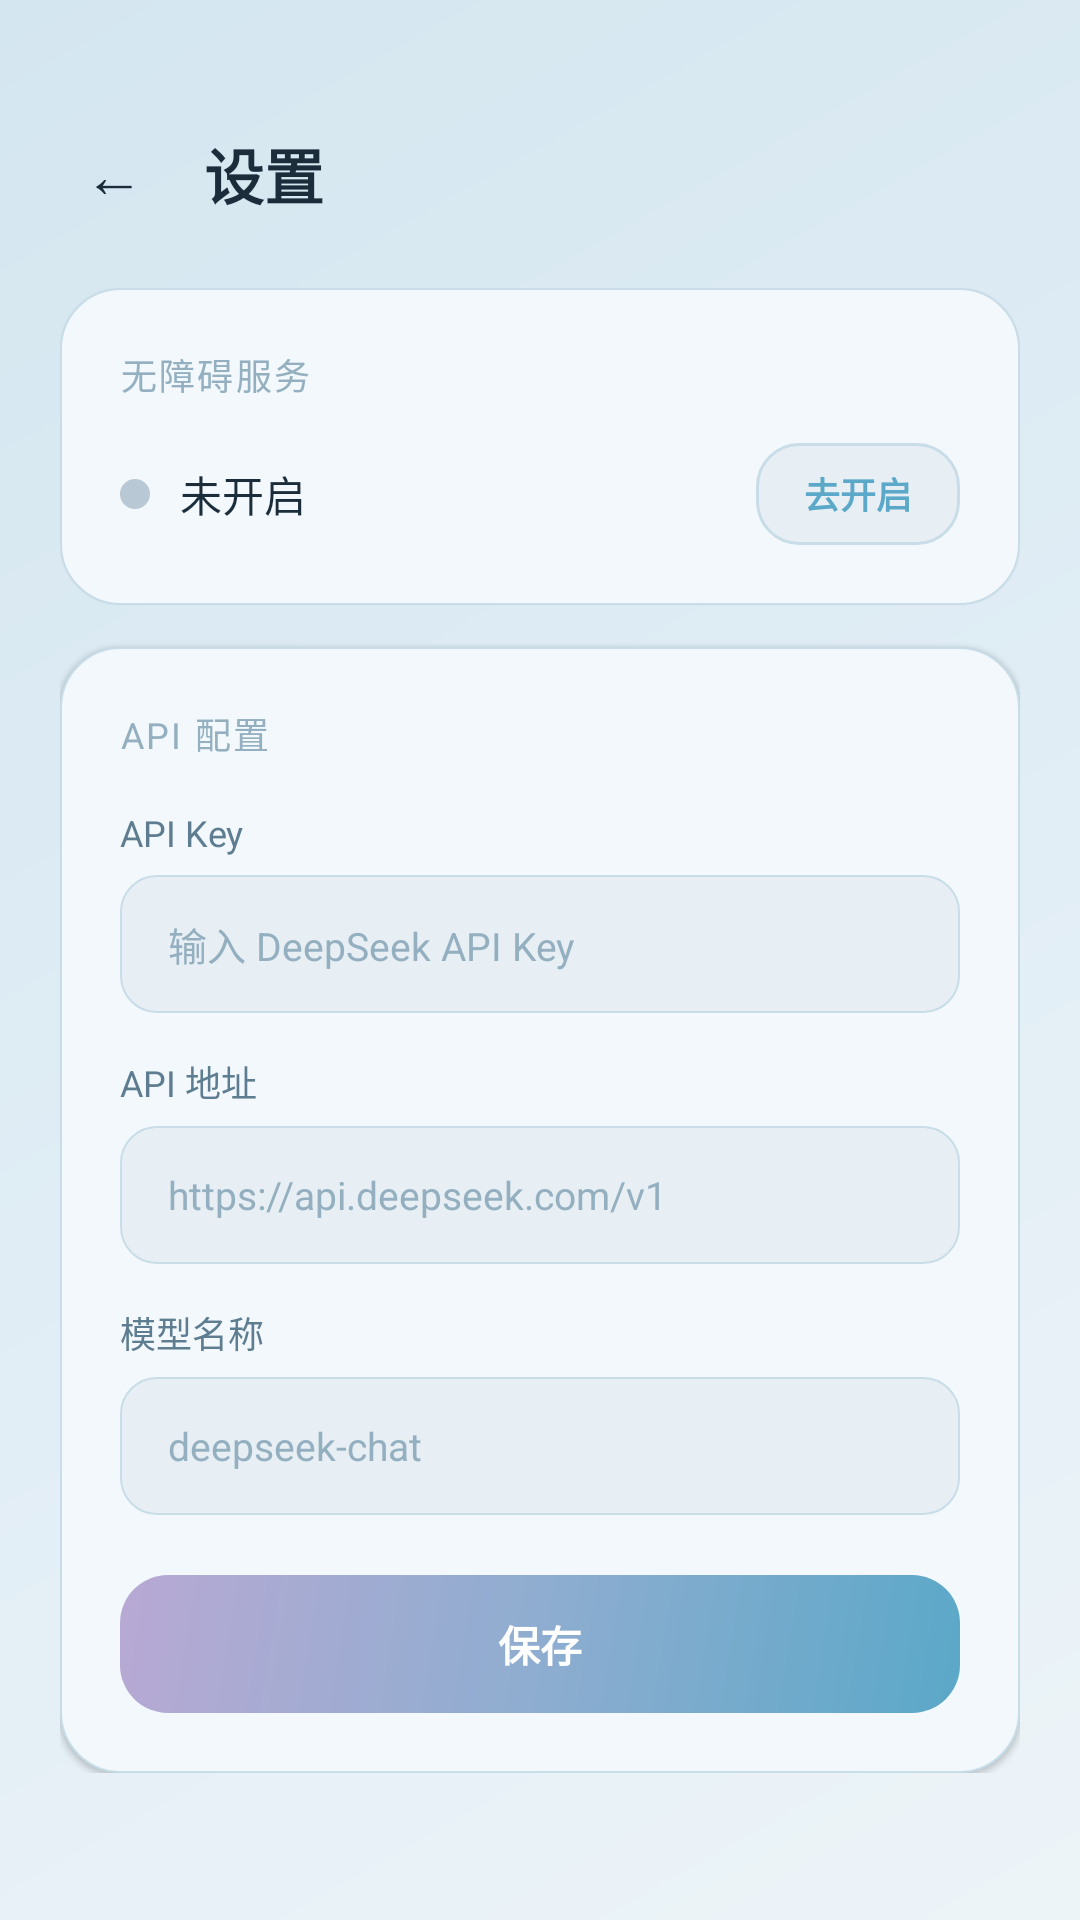

This screen was rendered from an Android layout file. Write that file and the resources it references.
<!-- AndroidManifest.xml: activity theme Theme.ZuoYou -->
<!-- res/layout/activity_settings.xml -->
<?xml version="1.0" encoding="utf-8"?>
<LinearLayout xmlns:android="http://schemas.android.com/apk/res/android"
    android:layout_width="match_parent"
    android:layout_height="match_parent"
    android:orientation="vertical"
    android:background="@drawable/bg_main_gradient">

    
    <LinearLayout
        android:layout_width="match_parent"
        android:layout_height="wrap_content"
        android:orientation="horizontal"
        android:paddingTop="40dp"
        android:paddingBottom="20dp"
        android:paddingStart="20dp"
        android:paddingEnd="20dp"
        android:gravity="center_vertical">

        <TextView
            android:id="@+id/backButton"
            android:layout_width="36dp"
            android:layout_height="36dp"
            android:text="←"
            android:textSize="20sp"
            android:textColor="@color/text_primary"
            android:gravity="center"
            android:clickable="true"
            android:focusable="true"
            android:background="?attr/selectableItemBackgroundBorderless" />

        <TextView
            android:layout_width="0dp"
            android:layout_height="wrap_content"
            android:layout_weight="1"
            android:text="@string/settings_title"
            android:textSize="20sp"
            android:textStyle="bold"
            android:textColor="@color/text_primary"
            android:layout_marginStart="12dp" />
    </LinearLayout>

    
    <ScrollView
        android:layout_width="match_parent"
        android:layout_height="0dp"
        android:layout_weight="1"
        android:clipToPadding="false"
        android:paddingStart="20dp"
        android:paddingEnd="20dp"
        android:paddingBottom="20dp"
        android:descendantFocusability="blocksDescendants">

        <LinearLayout
            android:layout_width="match_parent"
            android:layout_height="wrap_content"
            android:orientation="vertical">

            
            <LinearLayout
                android:layout_width="match_parent"
                android:layout_height="wrap_content"
                android:orientation="vertical"
                android:background="@drawable/bg_glass_card"
                android:padding="20dp"
                android:elevation="1dp">

                <TextView
                    android:layout_width="wrap_content"
                    android:layout_height="wrap_content"
                    android:text="@string/settings_accessibility_title"
                    android:textSize="12sp"
                    android:textColor="@color/text_hint"
                    android:letterSpacing="0.06"
                    android:layout_marginBottom="14dp" />

                
                <LinearLayout
                    android:layout_width="match_parent"
                    android:layout_height="wrap_content"
                    android:orientation="horizontal"
                    android:gravity="center_vertical">

                    <View
                        android:id="@+id/settingsStatusDot"
                        android:layout_width="10dp"
                        android:layout_height="10dp"
                        android:background="@drawable/bg_status_inactive" />

                    <TextView
                        android:id="@+id/settingsStatusText"
                        android:layout_width="0dp"
                        android:layout_height="wrap_content"
                        android:layout_weight="1"
                        android:text="@string/settings_accessibility_status_off"
                        android:textSize="14sp"
                        android:textColor="@color/text_primary"
                        android:layout_marginStart="10dp" />

                    
                    <TextView
                        android:id="@+id/settingsAccessButton"
                        android:layout_width="wrap_content"
                        android:layout_height="34dp"
                        android:background="@drawable/bg_button_secondary"
                        android:text="@string/settings_accessibility_goto"
                        android:textSize="12sp"
                        android:textColor="@color/blue_primary"
                        android:textStyle="bold"
                        android:gravity="center"
                        android:paddingStart="16dp"
                        android:paddingEnd="16dp"
                        android:clickable="true"
                        android:focusable="true" />

                    
                    <TextView
                        android:id="@+id/settingsAccessCloseButton"
                        android:layout_width="wrap_content"
                        android:layout_height="34dp"
                        android:background="@drawable/bg_button_close"
                        android:text="@string/settings_accessibility_close"
                        android:textSize="12sp"
                        android:textColor="@color/text_on_primary"
                        android:textStyle="bold"
                        android:gravity="center"
                        android:paddingStart="16dp"
                        android:paddingEnd="16dp"
                        android:layout_marginStart="8dp"
                        android:clickable="true"
                        android:focusable="true"
                        android:visibility="gone" />
                </LinearLayout>
            </LinearLayout>

            
            <LinearLayout
                android:layout_width="match_parent"
                android:layout_height="wrap_content"
                android:orientation="vertical"
                android:background="@drawable/bg_glass_card"
                android:padding="20dp"
                android:layout_marginTop="14dp"
                android:elevation="1dp">

                <TextView
                    android:layout_width="wrap_content"
                    android:layout_height="wrap_content"
                    android:text="@string/settings_api_title"
                    android:textSize="12sp"
                    android:textColor="@color/text_hint"
                    android:letterSpacing="0.06"
                    android:layout_marginBottom="16dp" />

                
                <TextView
                    android:layout_width="wrap_content"
                    android:layout_height="wrap_content"
                    android:text="@string/api_key_label"
                    android:textSize="12sp"
                    android:textColor="@color/text_secondary"
                    android:layout_marginBottom="6dp" />

                <EditText
                    android:id="@+id/apiKeyEdit"
                    android:layout_width="match_parent"
                    android:layout_height="46dp"
                    android:background="@drawable/bg_input"
                    android:inputType="textPassword"
                    android:hint="@string/api_key_hint"
                    android:textSize="13sp"
                    android:textColor="@color/text_primary"
                    android:textColorHint="@color/text_hint"
                    android:paddingStart="16dp"
                    android:paddingEnd="16dp"
                    android:singleLine="true" />

                
                <TextView
                    android:layout_width="wrap_content"
                    android:layout_height="wrap_content"
                    android:text="@string/api_base_url_label"
                    android:textSize="12sp"
                    android:textColor="@color/text_secondary"
                    android:layout_marginTop="14dp"
                    android:layout_marginBottom="6dp" />

                <EditText
                    android:id="@+id/apiBaseUrlEdit"
                    android:layout_width="match_parent"
                    android:layout_height="46dp"
                    android:background="@drawable/bg_input"
                    android:inputType="textUri"
                    android:hint="@string/api_base_url_hint"
                    android:textSize="13sp"
                    android:textColor="@color/text_primary"
                    android:textColorHint="@color/text_hint"
                    android:paddingStart="16dp"
                    android:paddingEnd="16dp"
                    android:singleLine="true" />

                
                <TextView
                    android:layout_width="wrap_content"
                    android:layout_height="wrap_content"
                    android:text="@string/model_name_label"
                    android:textSize="12sp"
                    android:textColor="@color/text_secondary"
                    android:layout_marginTop="14dp"
                    android:layout_marginBottom="6dp" />

                <EditText
                    android:id="@+id/modelNameEdit"
                    android:layout_width="match_parent"
                    android:layout_height="46dp"
                    android:background="@drawable/bg_input"
                    android:inputType="text"
                    android:hint="@string/model_name_hint"
                    android:textSize="13sp"
                    android:textColor="@color/text_primary"
                    android:textColorHint="@color/text_hint"
                    android:paddingStart="16dp"
                    android:paddingEnd="16dp"
                    android:singleLine="true" />

                
                <TextView
                    android:id="@+id/saveButton"
                    android:layout_width="match_parent"
                    android:layout_height="46dp"
                    android:background="@drawable/bg_aurora_accent"
                    android:text="@string/save"
                    android:textSize="14sp"
                    android:textColor="@color/text_on_primary"
                    android:textStyle="bold"
                    android:gravity="center"
                    android:layout_marginTop="20dp"
                    android:clickable="true"
                    android:focusable="true" />

            </LinearLayout>

        </LinearLayout>
    </ScrollView>

</LinearLayout>
<!-- resources referenced by this layout -->
<resources>
  <color name="blue_primary">#5BA8C8</color>
  <color name="text_hint">#94B0C0</color>
  <color name="text_on_primary">#FFFFFF</color>
  <color name="text_primary">#1B2D3B</color>
  <color name="text_secondary">#5E7D90</color>
  <!-- drawable bg_aurora_accent (drawable) -->
  <?xml version="1.0" encoding="utf-8"?>
  <shape xmlns:android="http://schemas.android.com/apk/res/android"
      android:shape="rectangle">
      <gradient
          android:type="linear"
          android:angle="135"
          android:startColor="#5BA8C8"
          android:centerColor="#8EADD0"
          android:endColor="#B8A9D4" />
      <corners android:radius="16dp" />
  </shape>
  <!-- drawable bg_button_close (drawable) -->
  <?xml version="1.0" encoding="utf-8"?>
  <shape xmlns:android="http://schemas.android.com/apk/res/android"
      android:shape="rectangle">
      <solid android:color="#FF6B6B" />
      <corners android:radius="16dp" />
  </shape>
  <!-- drawable bg_button_secondary (drawable) -->
  <?xml version="1.0" encoding="utf-8"?>
  <shape xmlns:android="http://schemas.android.com/apk/res/android"
      android:shape="rectangle">
      <solid android:color="@color/glass_frost" />
      <corners android:radius="14dp" />
      <stroke
          android:width="1dp"
          android:color="@color/glass_border" />
  </shape>
  <!-- drawable bg_glass_card (drawable) -->
  <?xml version="1.0" encoding="utf-8"?>
  <shape xmlns:android="http://schemas.android.com/apk/res/android"
      android:shape="rectangle">
      <solid android:color="@color/glass_white" />
      <corners android:radius="20dp" />
      <stroke
          android:width="0.5dp"
          android:color="@color/glass_border" />
  </shape>
  <!-- drawable bg_input (drawable) -->
  <?xml version="1.0" encoding="utf-8"?>
  <shape xmlns:android="http://schemas.android.com/apk/res/android"
      android:shape="rectangle">
      <solid android:color="@color/glass_frost" />
      <corners android:radius="12dp" />
      <stroke
          android:width="0.5dp"
          android:color="@color/glass_border" />
  </shape>
  <!-- drawable bg_main_gradient (drawable) -->
  <?xml version="1.0" encoding="utf-8"?>
  <shape xmlns:android="http://schemas.android.com/apk/res/android"
      android:shape="rectangle">
      <gradient
          android:type="linear"
          android:angle="135"
          android:startColor="#EDF4F8"
          android:centerColor="#E0EDF5"
          android:endColor="#D4E6F0" />
  </shape>
  <!-- drawable bg_status_inactive (drawable) -->
  <?xml version="1.0" encoding="utf-8"?>
  <shape xmlns:android="http://schemas.android.com/apk/res/android"
      android:shape="oval">
      <solid android:color="@color/status_inactive" />
      <size
          android:width="10dp"
          android:height="10dp" />
  </shape>
  <string name="api_base_url_hint">https://api.deepseek.com/v1</string>
  <string name="api_base_url_label">API 地址</string>
  <string name="api_key_hint">输入 DeepSeek API Key</string>
  <string name="api_key_label">API Key</string>
  <string name="model_name_hint">deepseek-chat</string>
  <string name="model_name_label">模型名称</string>
  <string name="save">保存</string>
  <string name="settings_accessibility_close">关闭</string>
  <string name="settings_accessibility_goto">去开启</string>
  <string name="settings_accessibility_status_off">未开启</string>
  <string name="settings_accessibility_title">无障碍服务</string>
  <string name="settings_api_title">API 配置</string>
  <string name="settings_title">设置</string>
  <color name="glass_frost">#E8EFF4</color>
  <color name="glass_border">#C8DDE8</color>
  <color name="glass_white">#F2F8FB</color>
  <color name="status_inactive">#B8C8D4</color>
  <color name="blue_dark">#3D7A9A</color>
  <color name="aurora_lavender">#B8A9D4</color>
  <color name="aurora_teal">#4A9BB5</color>
  <color name="bg_page">#E8F0F5</color>
</resources>
